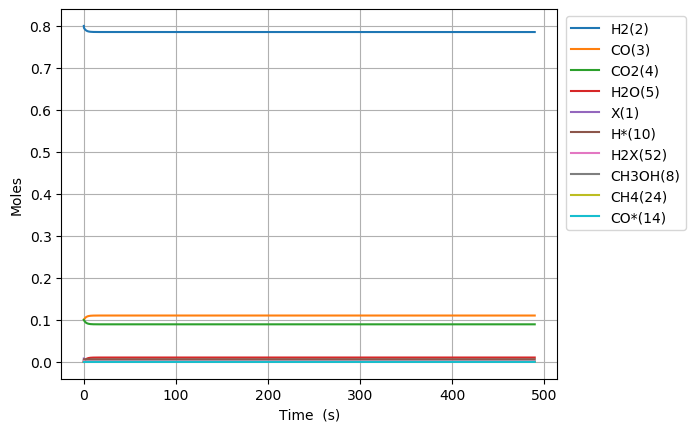

The file beside this chart, header and first rows:
Time (s), Volume (m^3), Ne, N2, X(1), H2(2), CO(3), CO2(4), H2O(5), CH2O(6), HCOOH(7), CH3OH(8), HCOOCH3(9), H*(10), O*(11), OH*(12), H2O*(13), CO*(14), CO2*(15), HCO*(16), HCOO*(17), COOH*(18), CH2O*(19), CH3O*(20)
0.0, 0.002992, 0.0, 0.0, 0.008139, 0.8, 0.1, 0.1, 0.0, 0.0, 0.0, 0.0, 0.0, 0.0, 0.0, 0.0, 0.0, 0.0, 0.0, 0.0, 0.0, 0.0, 0.0, 0.0
4.693791568172347e-25, 0.002992, 0.0, 0.0, 0.008139, 0.8, 0.1, 0.1, -3.244009564793245e-77, 8.58699651355166e-50, 3.951891337012886e-46, -8.401287177036659e-118, 7.447363254617848e-146, 2.070095339107102e-18, 2.576261508587899e-51, 1.5414078140225007e-51, 3.869503901082366e-81, 6.338213178847092e-19, 3.0098279777638484e-21, 1.8960252627414367e-47, 5.258335772945652e-46, 3.147882103215615e-49, 6.258029064363548e-68, 2.2100639455052493e-90
1.3142616390882573e-24, 0.002992, 0.0, 0.0, 0.008139, 0.8, 0.1, 0.1, 3.205343729695971e-76, 2.4043590237944646e-49, 1.1065295743636085e-45, 8.30100920091803e-117, 2.0385287010514103e-144, 5.796266949499881e-18, 1.5560619512671042e-50, 2.3293753858730036e-50, 2.5363838534352224e-80, 1.7746996900765233e-18, 8.427518337670724e-21, 2.8652732636974356e-46, 3.17603480684694e-45, 1.9013207903403055e-48, 3.779849554875581e-67, 3.3398484879222595e-89
3.0040266036303024e-24, 0.002992, 0.0, 0.0, 0.008139, 0.8, 0.1, 0.1, 1.7678803355222464e-74, 5.495677768673062e-49, 2.529210455688248e-45, 4.578378782817749e-115, 5.001549936526438e-142, 1.3248610170285407e-17, 7.49176846920264e-50, 2.5058357373836236e-49, 4.427760305380946e-79, 4.0564564344575005e-18, 1.9262899057212265e-20, 3.082330219321622e-45, 1.5291240427542428e-44, 9.154041156122116e-48, 1.8198348519169155e-66, 3.5928565871724775e-88
6.383556532714392e-24, 0.002992, 0.0, 0.0, 0.008139, 0.8, 0.1, 0.1, 6.957762171027832e-73, 1.1678315258430256e-48, 5.374572218337527e-45, 1.80189156941361e-113, 8.413173823769626e-140, 2.8153296611856324e-17, 3.2718521203362137e-49, 2.303294759234059e-48, 7.741480988654117e-78, 8.619969923208848e-18, 4.0933660495206486e-20, 2.83319250957625e-44, 6.678086431451325e-44, 3.997810271053972e-47, 7.947696911741656e-66, 3.3024541974418957e-87
1.3142616390882572e-23, 0.002992, 0.0, 0.0, 0.008139, 0.8, 0.1, 0.1, 2.458334161580959e-71, 2.404359023794465e-48, 1.1065295743636085e-44, 6.366489307933393e-112, 1.2273340980107151e-137, 5.796266949499765e-17, 1.3659338596671861e-48, 1.9705171586332332e-47, 1.3051066237389503e-76, 1.7746996900669118e-17, 8.427518336683952e-20, 2.4238558407388424e-43, 2.7879696266450946e-43, 1.669007091098044e-46, 3.3180070099255084e-65, 2.8253190944415272e-86
2.6660736107218934e-23, 0.002992, 0.0, 0.0, 0.008139, 0.8, 0.1, 0.1, 8.25897492437222e-70, 4.877414019697342e-48, 2.24467427942332e-44, 2.138874232084183e-110, 1.6751575034200775e-135, 1.175814152612782e-16, 5.580285609027516e-48, 1.6292616919515171e-46, 2.1756745465014738e-75, 3.6001050855419955e-17, 1.7095822909268395e-19, 2.0040908817357456e-42, 1.1389765616186011e-42, 6.818438550621601e-46, 1.3555141274573634e-64, 2.3360284635909255e-85
5.369697553989166e-23, 0.002992, 0.0, 0.0, 0.008139, 0.8, 0.1, 0.1, 2.707406545312209e-68, 9.823524011503093e-48, 4.520963689542741e-44, 7.011526441492929e-109, 2.2135210668599317e-133, 2.368189067938308e-16, 2.255640825671059e-47, 1.3248885483913434e-45, 3.659919736994324e-74, 7.250915876424283e-17, 3.443243204746862e-19, 1.6296934216718018e-41, 4.6039253681422276e-42, 2.756121879519044e-45, 5.479204831245053e-64, 1.8996195508123895e-84
1.077694544052371e-22, 0.002992, 0.0, 0.0, 0.008139, 0.8, 0.1, 0.1, 8.768388511178388e-67, 1.971574399511458e-47, 9.07354250978158e-44, 2.270800007357467e-107, 2.878539267410511e-131, 4.752938898589024e-16, 9.06983515967396e-47, 1.0685706093874416e-44, 6.347123480646393e-73, 1.4552537457917334e-16, 6.910565029599447e-19, 1.3144067838638658e-40, 1.8512181412443637e-41, 1.1082244858136439e-44, 2.2031641642251794e-63, 1.5321119861742076e-83
2.15914412135928e-22, 0.002992, 0.0, 0.0, 0.008139, 0.8, 0.1, 0.1, 2.822749661748274e-65, 3.950018396233751e-47, 1.8178700150259258e-43, 7.31023719058376e-106, 3.713759757730868e-129, 9.52243855988912e-16, 3.637413746554925e-46, 8.583340211695096e-44, 1.1662564197237462e-71, 2.915578061981735e-16, 1.384520866815477e-18, 1.0558030086431979e-39, 7.424212720040215e-41, 4.444475853014528e-44, 8.835673687798369e-63, 1.2306756671189903e-82
4.322043275973098e-22, 0.002992, 0.0, 0.0, 0.008139, 0.8, 0.1, 0.1, 9.059875969509927e-64, 7.906906389678315e-47, 3.6389015431214565e-43, 2.3462882205519233e-104, 4.77240972464109e-127, 1.9061437882483935e-15, 1.4568694816406808e-45, 6.880609525508981e-43, 2.3431163700371655e-70, 5.836226693927302e-16, 2.771449590066601e-18, 8.463567925617562e-39, 2.973557533684544e-40, 1.7801085670093524e-43, 3.5388781380426434e-62, 9.865388742868294e-82
8.647841585200733e-22, 0.002992, 0.0, 0.0, 0.008139, 0.8, 0.1, 0.1, 2.9035000193645494e-62, 1.5820682376567364e-46, 7.280964599312501e-43, 7.519361226208466e-103, 6.120743662226769e-125, 3.813943652765207e-15, 5.831382249944564e-45, 5.5100679464747415e-42, 5.271575960986945e-69, 1.1677523956080688e-15, 5.5453070187290914e-18, 6.777718579080133e-38, 1.1901979424307984e-39, 7.125073360910135e-43, 1.4164735134756394e-61, 7.90031217662312e-81
1.7299438203656004e-21, 0.002992, 0.0, 0.0, 0.008139, 0.8, 0.1, 0.1, 9.298149301356614e-61, 3.1648234350345135e-46, 1.456509071169453e-42, 2.4079953576188924e-101, 7.842279047624457e-123, 7.629543381790238e-15, 2.333484749937603e-44, 4.410287465826358e-41, 1.3303489194259948e-67, 2.3360118473436497e-15, 1.1093021804695043e-17, 5.424921880102909e-37, 4.762342054322041e-39, 2.8509574249964355e-42, 5.6677390960900194e-61, 6.3234517783490104e-80
3.460263144056654e-21, 0.002992, 0.0, 0.0, 0.008139, 0.8, 0.1, 0.1, 2.9765199803529714e-59, 6.330333829789937e-46, 2.913334293645834e-42, 7.708465999589408e-100, 1.0043065464803442e-120, 1.5260742839805923e-14, 9.338215694940637e-44, 3.5291232540221032e-40, 3.686362474128065e-66, 4.672530748034421e-15, 2.2188451091190826e-17, 4.341036546455937e-36, 1.9052469108063507e-38, 1.1405686106758527e-41, 2.2674646994376272e-60, 5.0600425503271e-79
6.920901791438762e-21, 0.002992, 0.0, 0.0, 0.008139, 0.8, 0.1, 0.1, 9.526642885838781e-58, 1.2661354619300263e-45, 5.826984738598498e-42, 2.467170155172545e-98, 1.2858291459999713e-118, 3.052314175569975e-14, 3.740002465821813e-43, 2.8236556709422166e-39, 1.0882941825352669e-64, 9.345568538294407e-15, 4.437930852243797e-17, 3.4732688553962903e-35, 7.621607769452444e-38, 4.562645735368912e-41, 9.07059697229466e-60, 4.0485465538726596e-78
1.384217908620298e-20, 0.002992, 0.0, 0.0, 0.008139, 0.8, 0.1, 0.1, 3.048809772656503e-56, 2.532339619831883e-45, 1.1654285628503518e-41, 7.895682231718794e-97, 1.6460640195335683e-116, 6.104793958693728e-14, 1.503121852788901e-42, 2.2590669110375287e-38, 3.33637805851794e-63, 1.869164407432814e-14, 8.876101881795502e-17, 2.7787908585115333e-34, 3.0487670605649535e-37, 1.8251325432198753e-40, 3.6283864290622126e-59, 3.2390422610289563e-77
2.768473367573141e-20, 0.002992, 0.0, 0.0, 0.008139, 0.8, 0.1, 0.1, 9.756641852133472e-55, 5.064747935634761e-45, 2.330888740831344e-41, 2.526736358004896e-95, 2.107091566971834e-114, 1.2209753524721184e-13, 6.125573551094881e-42, 1.8073097418343946e-37, 1.0442538494310487e-61, 3.7383794968450675e-14, 1.7752442114108399e-16, 2.223102864499997e-33, 1.2195315537217371e-36, 7.300678576828265e-40, 1.4513841001624475e-58, 2.5913158184542977e-76
5.536984285478828e-20, 0.002992, 0.0, 0.0, 0.008139, 0.8, 0.1, 0.1, 3.122194976384969e-53, 1.012956456723718e-44, 4.661809096795097e-41, 8.085745220340415e-94, 2.6971598497609035e-112, 2.441967265589588e-13, 2.630999441846459e-41, 1.4458690974893167e-36, 3.304194144079398e-60, 7.476809604491606e-14, 3.5505115271575174e-16, 1.7785101484910795e-32, 4.878175182298346e-36, 2.920301034313418e-39, 5.805595458114741e-58, 2.073085459046055e-75
1.10740061212902e-19, 0.002992, 0.0, 0.0, 0.008139, 0.8, 0.1, 0.1, 9.991119189559034e-52, 2.0259197830428661e-44, 9.323649808758693e-41, 2.587468690556962e-92, 3.452416688985916e-110, 4.883951091472444e-13, 1.3415991462228747e-40, 1.1567019092186138e-35, 1.051356616397121e-58, 1.49536695350728e-13, 7.101043235789668e-16, 1.422818918251901e-31, 1.95127947282851e-35, 1.1681262724905899e-38, 2.3222499946827735e-57, 1.6584814889373668e-74
2.214804979291295e-19, 0.002992, 0.0, 0.0, 0.008139, 0.8, 0.1, 0.1, 3.1971630981242563e-50, 4.051846435675823e-44, 1.8647331233294464e-40, 8.279948160188845e-91, 4.419124615810403e-108, 9.767918741829824e-13, 9.993512325679061e-40, 9.253611551418702e-35, 3.3547737922436187e-57, 2.990738825738777e-13, 1.4202094961628375e-15, 1.1382589049896201e-30, 7.805133542241099e-35, 4.672516311698227e-38, 9.28902360078798e-57, 1.3267904396699075e-73
4.429613713615844e-19, 0.002992, 0.0, 0.0, 0.008139, 0.8, 0.1, 0.1, 1.0230864018981606e-48, 8.103699740920454e-44, 3.729469409222809e-40, 2.6495911455900376e-89, 5.806145862785341e-106, 1.9535854036911264e-12, 1.1400716977352525e-38, 7.402839355924791e-34, 1.0705629941708528e-55, 5.981482114662877e-13, 2.8404151647757515e-15, 9.106077530918477e-30, 3.1220540279423307e-34, 1.8690083723724752e-37, 3.7156141640363024e-56, 1.0614344508595973e-72
8.859231182264943e-19, 0.002992, 0.0, 0.0, 0.008139, 0.8, 0.1, 0.1, 3.2738250935783814e-47, 1.6207406351326853e-43, 7.458941996838743e-40, 8.478704031847956e-88, 7.433358594437065e-104, 3.907172460454081e-12, 1.6405360852330806e-37, 5.922174094970779e-33, 3.425560901115914e-54, 1.1962966870356035e-12, 5.680807795905436e-15, 7.284850476262969e-29, 1.2488197180784801e-33, 7.476034011628774e-37, 1.4862466098030098e-55, 8.491483998767092e-72
1.7718466119563142e-18, 0.002992, 0.0, 0.0, 0.008139, 0.8, 0.1, 0.1, 1.0475888432006444e-45, 3.241481957188122e-43, 1.4917887425536444e-39, 2.7131872627735004e-86, 9.514674943789258e-102, 7.814346564966668e-12, 2.551352468565997e-36, 4.737576417842998e-32, 1.0962105271719908e-52, 2.392592909312665e-12, 1.1361518234765685e-14, 5.827853257998902e-28, 4.9952589637661694e-33, 2.9904111704841282e-36, 5.94498832314967e-55, 6.7931905484050885e-71
3.543693599415954e-18, 0.002992, 0.0, 0.0, 0.008139, 0.8, 0.1, 0.1, 3.3520554160407617e-44, 6.482964601429226e-43, 2.9835782339147035e-39, 8.682202359025521e-85, 1.217866678704723e-99, 1.5628694737938553e-11, 4.052523730205884e-35, 3.7897977310728464e-31, 3.508087187868816e-51, 4.785182438424052e-12, 2.2722639826773088e-14, 4.662235751980952e-27, 1.9980867060971693e-32, 1.1961619504913683e-35, 2.3779957025608363e-54, 5.4345537668675596e-70
5.315540586875593e-18, 0.002992, 0.0, 0.0, 0.008139, 0.8, 0.1, 0.1, 1.603642228424555e-43, 9.724447246361218e-43, 4.4753686524397155e-39, 4.153721921852538e-84, 8.078910227512891e-99, 2.3443042874857145e-11, 1.5314803671984118e-34, 1.125052854205922e-30, 1.6784708633705962e-50, 7.177769052096261e-12, 3.408346214094847e-14, 1.3840934955080796e-26, 4.245909191105935e-32, 2.541840286510749e-35, 5.053241096469743e-54, 1.6133832603366416e-69
7.087387574335233e-18, 0.002992, 0.0, 0.0, 0.008139, 0.8, 0.1, 0.1, 5.3073584790946775e-43, 1.2965929893292283e-42, 5.96716086735767e-39, 1.3747387392561856e-83, 3.764035068400038e-98, 3.1257390975722466e-11, 3.984451563600823e-34, 2.4513419101386993e-30, 5.555136905914203e-50, 9.570352750332823e-12, 4.544398518517692e-14, 3.015851346934664e-26, 7.242982066278004e-32, 4.3360743481113196e-35, 8.620235010488078e-54, 3.5154773386518167e-69
1.0631081549254511e-17, 0.002992, 0.0, 0.0, 0.008139, 0.8, 0.1, 0.1, 3.096476374328098e-42, 1.944889520284033e-42, 8.950754366635713e-39, 8.02116190458516e-83, 4.673850891806504e-97, 4.688608709283827e-11, 1.4615937701304064e-33, 7.11503824180391e-30, 3.2411295908809497e-49, 1.4355513304467949e-11, 6.816432892984662e-14, 8.754010965680669e-26, 1.4995537603609901e-31, 8.977269784371896e-35, 1.7847102007751888e-53, 1.0204346604137332e-68
1.417477552417379e-17, 0.002992, 0.0, 0.0, 0.008139, 0.8, 0.1, 0.1, 1.0301966717625635e-41, 2.5931860552581544e-42, 1.1934367478481815e-38, 2.6687376093698446e-82, 2.1721078800469204e-96, 6.251478307737333e-11, 3.789205130559941e-33, 1.5558923094256268e-29, 1.0783795924777235e-48, 1.914066313753583e-11, 9.088357221766643e-14, 1.9143889181188595e-25, 2.5503260306795864e-31, 1.5267949842546e-34, 3.0353246340661324e-53, 2.2315755550479196e-68
1.771846949909307e-17, 0.002992, 0.0, 0.0, 0.008139, 0.8, 0.1, 0.1, 2.777671066380294e-41, 3.2414825991862184e-42, 1.4918014802872385e-38, 7.19589131724557e-82, 8.011128817017469e-96, 7.814347891985762e-11, 8.283823741461708e-33, 2.9188962504448067e-29, 2.9077466203581685e-48, 2.3925801483769642e-11, 1.13601636497262e-13, 3.5916253830945177e-25, 3.8962872402773673e-31, 2.3325922975209116e-34, 4.637290211014883e-53, 4.186739494657968e-68
2.480585744893163e-17, 0.002992, 0.0, 0.0, 0.008139, 0.8, 0.1, 0.1, 1.6372577107193175e-40, 4.5380757754864525e-42, 2.0885530182887927e-38, 4.242238665958211e-81, 1.2271917918197127e-94, 1.094008701697513e-10, 3.1854940338143024e-32, 7.985352029724087e-29, 1.7143884171405673e-47, 3.349604299435945e-11, 1.590341543303635e-13, 9.827118825987252e-25, 7.492267415885239e-31, 4.485467905067564e-34, 8.917344687081335e-53, 1.1455682286764814e-67
3.1893245398770186e-17, 0.002992, 0.0, 0.0, 0.008139, 0.8, 0.1, 0.1, 5.5216346315829576e-40, 5.834669173107078e-42, 2.6853490336410755e-38, 1.4308544246668333e-80, 6.254463331673955e-94, 1.4065826084270195e-10, 8.460113889884862e-32, 1.6831669706521108e-28, 5.782853464764352e-47, 4.306623785118546e-11, 2.0446188438141511e-13, 2.071633968325874e-24, 1.228705247453775e-30, 7.356116971701725e-34, 1.4624422600411323e-52, 2.4149972570169452e-67
4.60680212984473e-17, 0.002992, 0.0, 0.0, 0.008139, 0.8, 0.1, 0.1, 3.776068880861829e-39, 8.427858115478286e-42, 3.879228798135924e-38, 9.788431776040967e-80, 1.0411876323908455e-92, 2.0317304045801885e-10, 3.837941621612932e-31, 5.1324538410938065e-28, 3.956940696758481e-46, 6.220648762438412e-11, 2.953029857575539e-13, 6.318822903795616e-24, 2.5472159327712987e-30, 1.5250374220960545e-33, 3.031905041272116e-52, 7.366492202456693e-67
7.441757309780153e-17, 0.002992, 0.0, 0.0, 0.008139, 0.8, 0.1, 0.1, 4.755050835317033e-38, 1.361426878079074e-41, 6.269704127634188e-38, 1.2335213234409315e-78, 4.0053167227984374e-91, 3.282025927663783e-10, 2.8710738859932106e-30, 2.225376373843135e-27, 4.989397849980431e-45, 1.0048642742085842e-10, 4.769277707651928e-13, 2.741501288187209e-23, 6.622201465017082e-30, 3.9650281011948915e-33, 7.88301563712627e-52, 3.196390092284287e-66
1.3111667669651e-16, 0.002992, 0.0, 0.0, 0.008139, 0.8, 0.1, 0.1, 9.097640199715501e-37, 2.398777139217932e-41, 1.1082215075455202e-37, 2.3636681929541887e-77, 2.6603973710825837e-89, 5.782616696943025e-10, 3.049047924747616e-29, 1.2561990994502403e-26, 9.572163742691177e-44, 1.770440680933541e-10, 8.399478067050627e-13, 1.5495819390264902e-22, 2.0522047913197109e-29, 1.2289233309502658e-32, 2.4434322107239525e-51, 1.8071417236797701e-65
2.445148838939269e-16, 0.002992, 0.0, 0.0, 0.008139, 0.8, 0.1, 0.1, 2.2145055952450107e-35, 4.4751983110828345e-41, 2.1128564132456918e-37, 5.773026629327077e-76, 2.4056622889183888e-87, 1.0783797127956648e-09, 3.94136275114116e-28, 8.326729763329779e-26, 2.342852100698608e-42, 3.301503942492783e-10, 1.5650708186143292e-12, 1.0298993497806465e-21, 7.130580886520117e-29, 4.2712097383547666e-32, 8.495354080550982e-51, 1.2020149858607916e-64
3.579130910913438e-16, 0.002992, 0.0, 0.0, 0.008139, 0.8, 0.1, 0.1, 1.1803145662100237e-34, 6.558213935980061e-41, 3.2369306516583327e-37, 3.082699698519902e-75, 1.9432567833616172e-86, 1.5784976082252068e-09, 1.5808419908289616e-27, 2.497079652743423e-25, 1.2518103306029474e-41, 4.832447807901116e-10, 2.288972486949829e-12, 3.0945566974548063e-21, 1.5271487253159211e-28, 9.14977218983459e-32, 1.821057078383084e-50, 3.6149917761837036e-64
4.713112982887607e-16, 0.002992, 0.0, 0.0, 0.008139, 0.8, 0.1, 0.1, 4.090550220818954e-34, 8.658503584975598e-41, 4.596679532516643e-37, 1.0708196169457418e-74, 9.91114491236107e-86, 2.0786153559840414e-09, 4.332543322379172e-27, 5.521825856428212e-25, 4.348132958801363e-41, 6.363272286022803e-10, 3.0116547694188366e-12, 6.855999566266405e-21, 2.647211539223926e-28, 1.586416733623805e-31, 3.161216515668023e-50, 8.0211493155844e-64
5.847095054861776e-16, 0.002992, 0.0, 0.0, 0.008139, 0.8, 0.1, 0.1, 1.1140882636241029e-33, 1.0795527695814133e-40, 6.351741477123387e-37, 2.9252737347259555e-74, 3.859154859029344e-85, 2.5787329560733e-09, 9.653207451319022e-27, 1.0319868686121854e-24, 1.1869092261489015e-40, 7.893977386005576e-10, 3.7331196867498195e-12, 1.2837858975911657e-20, 4.072956469671571e-28, 2.4413937189461117e-31, 4.875094896993818e-50, 1.50586327117596e-63
8.115059198810115e-16, 0.002992, 0.0, 0.0, 0.008139, 0.8, 0.1, 0.1, 5.335195180171487e-33, 1.532003935398863e-40, 1.1877197906518365e-36, 1.416925524679763e-73, 3.6457583191878627e-84, 3.578967713247254e-09, 3.307892293454409e-26, 2.674514869633167e-24, 5.711873304900383e-40, 1.0955029485446774e-09, 5.172404900981485e-12, 3.340100171225118e-20, 7.840418646002881e-28, 4.70179038739911e-31, 9.471156928738395e-50, 3.9652187086004895e-63
1.0383023342758453e-15, 0.002992, 0.0, 0.0, 0.008139, 0.8, 0.1, 0.1, 1.708187072129409e-32, 2.051726720960915e-40, 2.183992777286136e-36, 4.598150346706378e-73, 1.743206086849641e-83, 4.579201879756087e-09, 8.420409702636693e-26, 5.5015302558124814e-24, 1.8364699405101966e-39, 1.4015604179533704e-09, 6.606844280723875e-12, 6.897292159663364e-20, 1.2827213502033403e-27, 7.69580019135622e-31, 1.5759676993890524e-49, 8.35821089809752e-63
1.2650987486706793e-15, 0.002992, 0.0, 0.0, 0.008139, 0.8, 0.1, 0.1, 4.3863646718070926e-32, 2.7064271432199514e-40, 3.900961625199771e-36, 1.204193499163537e-72, 6.322612919290838e-83, 5.579435455609286e-09, 1.79923711315607e-25, 9.847948156570014e-24, 4.735607930737453e-39, 1.7075701545429956e-09, 8.036454778456628e-12, 1.23953786899156e-19, 1.903090092145567e-27, 1.1423036941906813e-30, 2.406292599316828e-49, 1.55426980146875e-62
1.718691577460347e-15, 0.002992, 0.0, 0.0, 0.008139, 0.8, 0.1, 0.1, 2.080927315308065e-31, 5.020770460963684e-40, 1.1177413192248183e-35, 6.778914477418985e-72, 8.618222204830973e-82, 7.579900835385723e-09, 6.067137641916063e-25, 2.4340063552418932e-23, 2.2784309578407345e-38, 2.3194464592862857e-09, 1.0881254625657027e-11, 3.0917470747606595e-19, 3.507949589093427e-27, 2.107569033704233e-30, 5.121351351517121e-49, 4.715213438082598e-62
2.1722844062500147e-15, 0.002992, 0.0, 0.0, 0.008139, 0.8, 0.1, 0.1, 6.620334824427987e-31, 9.989758539963843e-40, 2.66381539185959e-35, 2.6717226758258806e-71, 5.483540494898025e-81, 9.580363852650131e-09, 1.5301269066530315e-24, 4.858876746122225e-23, 7.331935834957368e-38, 2.9311319225229644e-09, 1.370693458508199e-11, 6.229204396699373e-19, 5.596739830802094e-27, 3.36567644657507e-30, 1.042133427018078e-48, 1.2747038603772967e-61
2.6258772350396826e-15, 0.002992, 0.0, 0.0, 0.008139, 0.8, 0.1, 0.1, 1.674104976376789e-30, 2.012815956927713e-39, 5.497029595362458e-35, 8.815923603408139e-71, 2.6357024693692442e-80, 1.1580824507475688e-08, 3.2256713296849052e-24, 8.489495368721382e-23, 1.8737112154972657e-37, 3.5426266035955766e-09, 1.6513623089735856e-11, 1.0986592019938323e-18, 8.167599647253993e-27, 4.9163297053852874e-30, 2.103254603657843e-48, 3.231405616766913e-61
3.0794700638293504e-15, 0.002992, 0.0, 0.0, 0.008139, 0.8, 0.1, 0.1, 3.6443140944620735e-30, 3.9246278194432745e-39, 1.0198246381089472e-34, 2.6325910160015023e-70, 1.0934306670629786e-79, 1.3581282799935578e-08, 6.027950075651294e-24, 1.3542837672008856e-22, 4.121055140400929e-37, 4.153930561785352e-09, 1.9301447591467693e-11, 1.7696613538510148e-18, 1.1218676574250357e-26, 6.759233287340847e-30, 4.189777537650978e-48, 7.772711809795845e-61
3.5330628926190183e-15, 0.002992, 0.0, 0.0, 0.008139, 0.8, 0.1, 0.1, 7.127216224819184e-30, 7.271896690657441e-39, 1.7459460189349104e-34, 7.292011840926746e-70, 4.057836334926597e-79, 1.5581738730103135e-08, 1.0326953442291946e-23, 2.0222836802415668e-22, 8.14267321469676e-37, 4.765043856398312e-09, 2.2070534762656624e-11, 2.669050529777455e-18, 1.4748124050529016e-26, 8.894091973051008e-30, 8.118097003429735e-48, 1.765053081263678e-60
4.440248550198353e-15, 0.002992, 0.0, 0.0, 0.008139, 0.8, 0.1, 0.1, 2.173607235722558e-29, 2.136679432623245e-38, 4.294484265282193e-34, 4.927514745192394e-69, 5.051253562715454e-78, 1.9582643503855053e-08, 2.5207307722939066e-23, 3.921478818415055e-22, 2.536386274900455e-36, 5.986698692153011e-09, 2.7553000023845334e-11, 5.284758059517077e-18, 2.323477436351299e-26, 1.4038495825455777e-29, 2.725032155990861e-47, 7.741403981091907e-60
5.347434207777689e-15, 0.002992, 0.0, 0.0, 0.008139, 0.8, 0.1, 0.1, 5.374985075765028e-29, 5.271393144915785e-38, 8.965630627612263e-34, 2.3723252318750765e-68, 3.4710261527692866e-77, 2.3583538829320075e-08, 5.1944389842717937e-23, 6.682743368709267e-22, 6.404999126207924e-36, 7.207591585343672e-09, 3.296201610831959e-11, 9.207649119783e-18, 3.36129077738855e-26, 2.0347188799626562e-29, 7.753376469230188e-47, 2.683101337863441e-59
6.254619865357025e-15, 0.002992, 0.0, 0.0, 0.008139, 0.8, 0.1, 0.1, 1.1498838755024784e-28, 1.1387449298405731e-37, 1.6701324296842576e-33, 9.025341896539963e-68, 1.7484029038604053e-76, 2.7584424707088113e-08, 9.52669626265161e-23, 1.0420171646438536e-21, 1.399061307659488e-35, 8.427723010212314e-09, 3.829856691170339e-11, 1.4696961388117584e-17, 4.5867993013231257e-26, 2.7817827927383005e-29, 1.9155729415052324e-46, 7.763605798689019e-59
7.16180552293636e-15, 0.002992, 0.0, 0.0, 0.008139, 0.8, 0.1, 0.1, 2.2123163850847727e-28, 2.2238466265092457e-37, 2.8611384224445986e-33, 2.9095050557747488e-67, 7.221258499301132e-76, 3.1585301137750203e-08, 1.6042727569635295e-22, 1.5225861367394812e-21, 2.74819827048364e-35, 9.647093440667913e-09, 4.3563623117859764e-11, 2.200930341254404e-17, 5.998561121317864e-26, 3.644808067230966e-29, 4.229599347885939e-46, 1.9608087346656654e-58
8.97617683809503e-15, 0.002992, 0.0, 0.0, 0.008139, 0.8, 0.1, 0.1, 6.535541497706323e-28, 6.8311908934495935e-37, 7.02193538908881e-33, 2.350134035167346e-66, 1.0215327797509596e-74, 3.958702566012639e-08, 3.7897736960976343e-22, 2.8304202010251573e-21, 8.475845274950986e-35, 1.2083553212449405e-08, 5.388307014462878e-11, 4.311663782166194e-17, 9.375132177030408e-26, 5.717815076037245e-29, 1.6247463975222336e-45, 9.578355011667836e-58
1.0790548153253702e-14, 0.002992, 0.0, 0.0, 0.008139, 0.8, 0.1, 0.1, 1.5627005440976265e-27, 1.7055746728828726e-36, 1.4596637454778516e-32, 1.2017287660036677e-65, 7.2423499697417e-74, 4.75887124012e-08, 7.559319720702464e-22, 4.623859414581979e-21, 2.1130253799052677e-34, 1.4516974685927635e-08, 6.392786601589717e-11, 7.453111853263315e-17, 1.3479688790876031e-25, 8.251895243138051e-29, 4.8637296389214924e-45, 3.443026511475519e-57
1.2604919468412374e-14, 0.002992, 0.0, 0.0, 0.008139, 0.8, 0.1, 0.1, 3.2287242975930313e-27, 3.6895793671443333e-36, 2.706206033020791e-32, 4.673766655253243e-65, 3.671680498572412e-73, 5.559036136574067e-08, 1.3415283132747967e-21, 6.905303393000672e-21, 4.546557431192717e-34, 1.694736164171713e-08, 7.370531962736762e-11, 1.18213859058485e-16, 1.8301088845095976e-25, 1.1245220747098604e-28, 1.224907230524992e-44, 1.0077119965490655e-56
1.4419290783571045e-14, 0.002992, 0.0, 0.0, 0.008139, 0.8, 0.1, 0.1, 5.994399768258688e-27, 7.189730779534337e-36, 4.614876016209269e-32, 1.518685128789969e-64, 1.5138887973283591e-72, 6.359197255853618e-08, 2.1849447901916406e-21, 9.65242402098381e-21, 8.783493222776573e-34, 1.9374717855820873e-08, 8.322254541729892e-11, 1.7608637586239246e-16, 2.3828360556360257e-25, 1.4695979768839657e-28, 2.7225279853072855e-44, 2.551418540160364e-56
1.6233662098729717e-14, 0.002992, 0.0, 0.0, 0.008139, 0.8, 0.1, 0.1, 1.0255206744284341e-26, 1.29397882172003e-35, 7.383565916225015e-32, 4.3152647298181016e-64, 5.346202233144882e-72, 7.159354598439185e-08, 3.3319647803216467e-21, 1.282397988730257e-20, 1.5626109500327727e-33, 2.1799047099589264e-08, 9.24864686053026e-11, 2.500313120785568e-16, 3.0050699924390017e-25, 1.8602375035173892e-28, 5.504846249767886e-44, 5.791742519459147e-56
1.804803341388839e-14, 0.002992, 0.0, 0.0, 0.008139, 0.8, 0.1, 0.1, 1.6446600181748263e-26, 2.1875677827893869e-35, 1.1234492245659487e-31, 1.1024258806193263e-63, 1.6664062483988357e-71, 7.959508164813032e-08, 4.8233618009566205e-21, 1.6365756175223106e-20, 2.6043072119295944e-33, 2.4220353139700242e-08, 1.0150383018054854e-10, 3.4189313939708263e-16, 3.695746822506442e-25, 2.2962621987740954e-28, 1.0332393290637873e-43, 1.2064254180943254e-55
2.167677604420573e-14, 0.002992, 0.0, 0.0, 0.008139, 0.8, 0.1, 0.1, 3.648303911407073e-26, 5.4187259872164e-35, 2.3190707065674377e-31, 5.716706913931806e-63, 1.2784520438283582e-70, 9.559803970863045e-08, 8.973345118866073e-21, 2.430904277473169e-20, 6.225279784296233e-33, 2.9053910652398108e-08, 1.1882493914097546e-10, 5.865585076221596e-16, 5.278254851293369e-25, 3.3037584869794067e-28, 3.070902905415837e-43, 4.305618548075447e-55
2.4942644411491336e-14, 0.002992, 0.0, 0.0, 0.008139, 0.8, 0.1, 0.1, 6.584122947025567e-26, 1.0846540504513435e-34, 4.036264684444335e-31, 1.9977731075837447e-62, 5.824575151048066e-70, 1.1000057286536176e-07, 1.4168179499792806e-20, 3.209525675702468e-20, 1.1988434273461879e-32, 3.339381074931017e-08, 1.3363471834198297e-10, 8.857794973646579e-16, 6.926243619275083e-25, 4.363951548526212e-28, 7.072364883266569e-43, 1.1401687130209069e-54
2.8208512778776944e-14, 0.002992, 0.0, 0.0, 0.008139, 0.8, 0.1, 0.1, 1.0872461755688164e-25, 1.991684869822717e-34, 6.555728769550489e-31, 5.972165312675963e-62, 2.1848491628674615e-69, 1.244029837485883e-07, 2.082769371155268e-20, 4.014885007473623e-20, 2.1077063014462002e-32, 3.772397403315247e-08, 1.477425546492782e-10, 1.2700640463096683e-15, 8.780171181589864e-25, 5.568456338489581e-28, 1.4691897650957375e-42, 2.6767053839822206e-54
3.147438114606255e-14, 0.002992, 0.0, 0.0, 0.008139, 0.8, 0.1, 0.1, 1.6762104345424282e-25, 3.418997273093861e-34, 1.0088665952206255e-30, 1.5824275940972546e-61, 7.088254759010553e-69, 1.388052723870162e-07, 2.897552127588943e-20, 4.8222948556479624e-20, 3.4518428058024504e-32, 4.204442230334301e-08, 1.611817150384244e-10, 1.7488780698468315e-15, 1.0834398206429121e-24, 6.916256737454803e-28, 2.8156511088520444e-42, 5.719275099301564e-54
... 3,817 more rows
